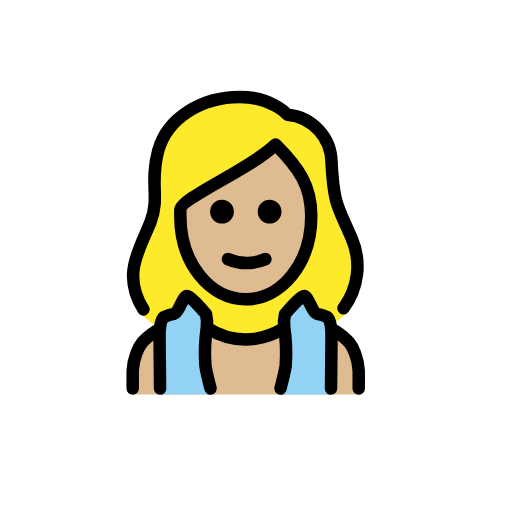
t = 0.00 s
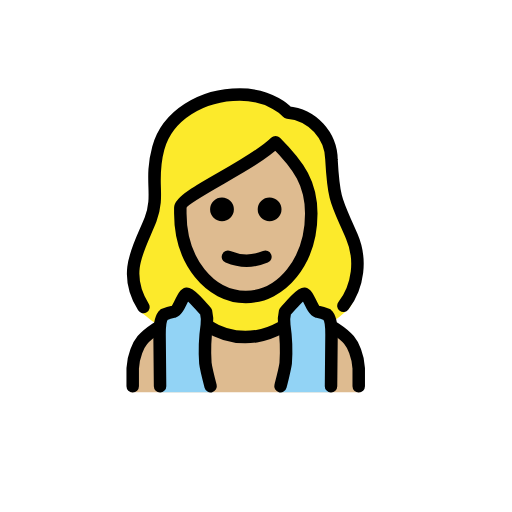
t = 0.48 s
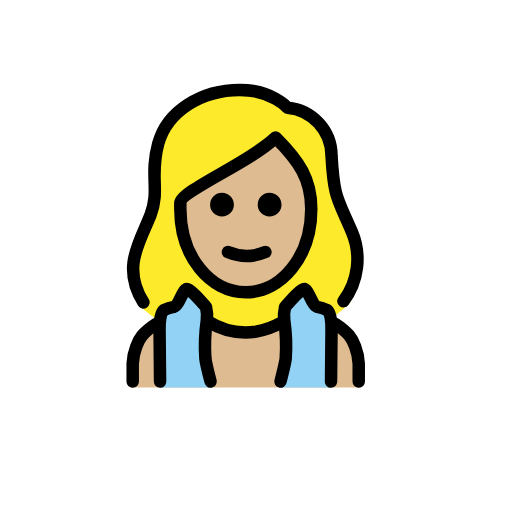
t = 1.43 s
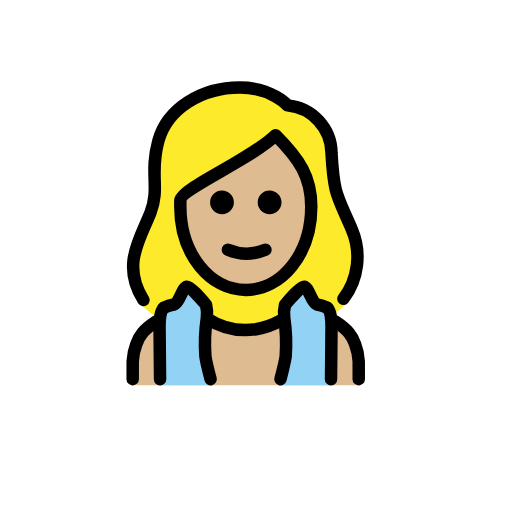
t = 1.90 s
t = 2.38 s: frame unchanged from t = 1.43 s, image omitted
t = 3.33 s: frame unchanged from t = 0.48 s, image omitted

The animated SVG that drew these frames (rendered in a browser with its animation timeline set to each time). Animation: 1 SMIL element (animateTransform=1); one cycle of 3.80 s, repeats indefinitely.

<?xml version='1.0' encoding='utf-8'?>
<svg xmlns="http://www.w3.org/2000/svg" id="emoji" viewBox="-5 -5 82 82" width="200" height="200" role="img">
  <title>OpenMoji: woman in steamy room: medium-light skin tone</title><g><g id="hair">
    <path fill="#fcea2b" d="M21.2176,47.98a23.37,23.37,0,0,1-3.7511-2.7264c.0991-.0238-2.427-9.2257,1.1373-13.3524a5.0455,5.0455,0,0,0,1.0486-2.0019,13.024,13.024,0,0,0,.7626-5.72,20.4231,20.4231,0,0,1,.5719-5.91c1.2393-4.5757,6.1963-7.8168,12.1066-7.8168a9.2646,9.2646,0,0,1,6.8635,2.5738.8657.8657,0,0,0,.6673.286c3.5271.286,7.15,3.2411,7.15,6.7682.2859,5.72.7626,6.8636,2.1925,10.0094.1668.3755.3336.7321.5,1.0876l.143.3032c.1669.3555.3337.7121.5005,1.0876,2.5738,4.48.7626,11.7253-.3813,12.3926a21.6989,21.6989,0,0,1-3.0371,2.3841l-.1335-1.5214-3.38-2.8713s-3.4442.4319-3.4442,4.7216l-.0076,2.7549a26.3227,26.3227,0,0,1-12.4869.2927l-.0076-3.0476c0-4.29-3.4442-4.7216-3.4442-4.7216l-3.38,2.8713Zm-3.7511-2.7264-.0067-.0066Zm7.1429-17.1655v.9533c0,7.2448,4.385,12.9644,10.0093,12.9644S44.628,36.286,44.628,29.0412c0-4.48-1.7158-7.15-5.0523-10.5814a57.3022,57.3022,0,0,1-8.5794,5.529C28.5178,25.3234,24.9907,27.3252,24.6094,28.0879Z" />
  </g>
  <g id="skin">
    <path fill="#debb90" d="M24.4516,28.1556v.9532c0,7.2449,4.3851,12.9645,10.0094,12.9645S44.47,36.3537,44.47,29.1088c0-4.48-1.7159-7.1495-5.0523-10.5813a57.31,57.31,0,0,1-8.5794,5.529C28.36,25.3911,24.833,27.393,24.4516,28.1556Z" />
    <path fill="#debb90" d="M52.9544,58.1836a.9006.9006,0,0,1-.9532-.9533v-2.86c0-4.29-4.29-8.3888-8.2935-8.5794-5.91,4.7663-11.9159,4.7663-17.8261,0-4.0038.1906-9.2468,4.29-9.2468,8.5794v2.86a.9006.9006,0,0,1-.9532.9533" />
  </g>
  <g id="color">
    <path fill="#92d3f5" d="M29,58.1836s-.9094-3.6072-.9094-4.1791l-.0162-6.263c0-4.29-3.4442-4.7216-3.4442-4.7216l-3.38,2.8713-.734,8.3554.13,3.937Z" />
    <path fill="#92d3f5" d="M39.6506,58.1836s.9094-3.6072.9094-4.1791l.0162-6.263c0-4.29,3.4442-4.7216,3.4442-4.7216l3.38,2.8713.734,8.3554-.13,3.937Z" />
  </g>
  <g id="line">
    <path fill="none" stroke="#000" stroke-linecap="round" stroke-linejoin="round" stroke-width="2" d="M20.6347,57.2294l-.08-8.2906c0-.9552.0782-2.6339.713-3.1639a5.2776,5.2776,0,0,1,1.5729-.5015c.9009-.3145,1.3842-2.7635,2.0982-2.8683.5786-.0849,2.9208,2.7635,3.0638,2.9a6.0315,6.0315,0,0,1,.1153,2.1678,28.1171,28.1171,0,0,0-.2259,6.0561c.1.8789.837,3.7006.837,3.7006" />
    <path fill="none" stroke="#000" stroke-linecap="round" stroke-linejoin="round" stroke-width="2" d="M48.0149,57.2294l.08-8.2906c0-.9552-.0781-2.6339-.713-3.1639a5.2776,5.2776,0,0,0-1.5729-.5015c-.9008-.3145-1.3841-2.7635-2.0982-2.8683-.5786-.0849-2.9208,2.7635-3.0638,2.9a6.0315,6.0315,0,0,0-.1153,2.1678,28.1171,28.1171,0,0,1,.2259,6.0561c-.1.8789-.8369,3.7006-.8369,3.7006" />
    <path fill="none" stroke="#000000" stroke-linecap="round" stroke-linejoin="round" stroke-width="2" d="M31.506,36.5a7.7957,7.7957,0,0,0,6,0" />
    <path fill="#000000" d="M40.0855,28.9065A1.9066,1.9066,0,1,1,38.179,27a1.9122,1.9122,0,0,1,1.9065,1.9065" />
    <path fill="#000000" d="M32.46,28.9065A1.9066,1.9066,0,1,1,30.553,27,1.9122,1.9122,0,0,1,32.46,28.9065" />
    <path fill="none" stroke="#000000" stroke-linejoin="round" stroke-width="2" d="M23.88,29.5855c0,7.6261,4.7663,13.3458,10.486,13.3458s10.4859-5.72,10.4859-13.3458c0-4.7664-1.9065-7.6262-5.72-11.4393-3.8131,3.8131-15.2523,8.58-15.2523,10.486Z" />
    <path fill="none" stroke="#000000" stroke-linecap="round" stroke-linejoin="round" stroke-width="2" d="M28.2206,47.5319A11.3883,11.3883,0,0,0,36,49.2361h0a12.3365,12.3365,0,0,0,3.9668-1.3941" />
    <path fill="none" stroke="#000000" stroke-linecap="round" stroke-linejoin="round" stroke-width="2" d="M16.2535,57.23v-2.86a8.921,8.921,0,0,1,.5752-2.7366C17.2757,50.3061,17.9355,49.3658,20,48" />
    <path fill="none" stroke="#000000" stroke-linecap="round" stroke-linejoin="round" stroke-width="2" d="M17.9694,44.5518c-3.5271-5.6243-.572-9.628,1.1439-14.0131,1.5253-4.0037-.1906-6.1962,1.2393-11.4392s6.9589-8.5794,13.06-8.5794c5.1477,0,7.6262,2.86,7.6262,2.86a7.7436,7.7436,0,0,1,7.0542,7.6261c.3813,6.8636.9532,6.8636,3.2411,12.2019a11.1874,11.1874,0,0,1-1.3346,11.1533" />
    <path fill="none" stroke="#000000" stroke-linecap="round" stroke-linejoin="round" stroke-width="2" d="M52.4525,57.23v-2.86a8.921,8.921,0,0,0-.5752-2.7366C51.43,50.3061,50.7705,49.3658,48.7056,48" />
  </g>
<animateTransform attributeName="transform" type="translate" values="0 0;0 -1.5;0 0" dur="3.8s" repeatCount="indefinite" /></g></svg>
